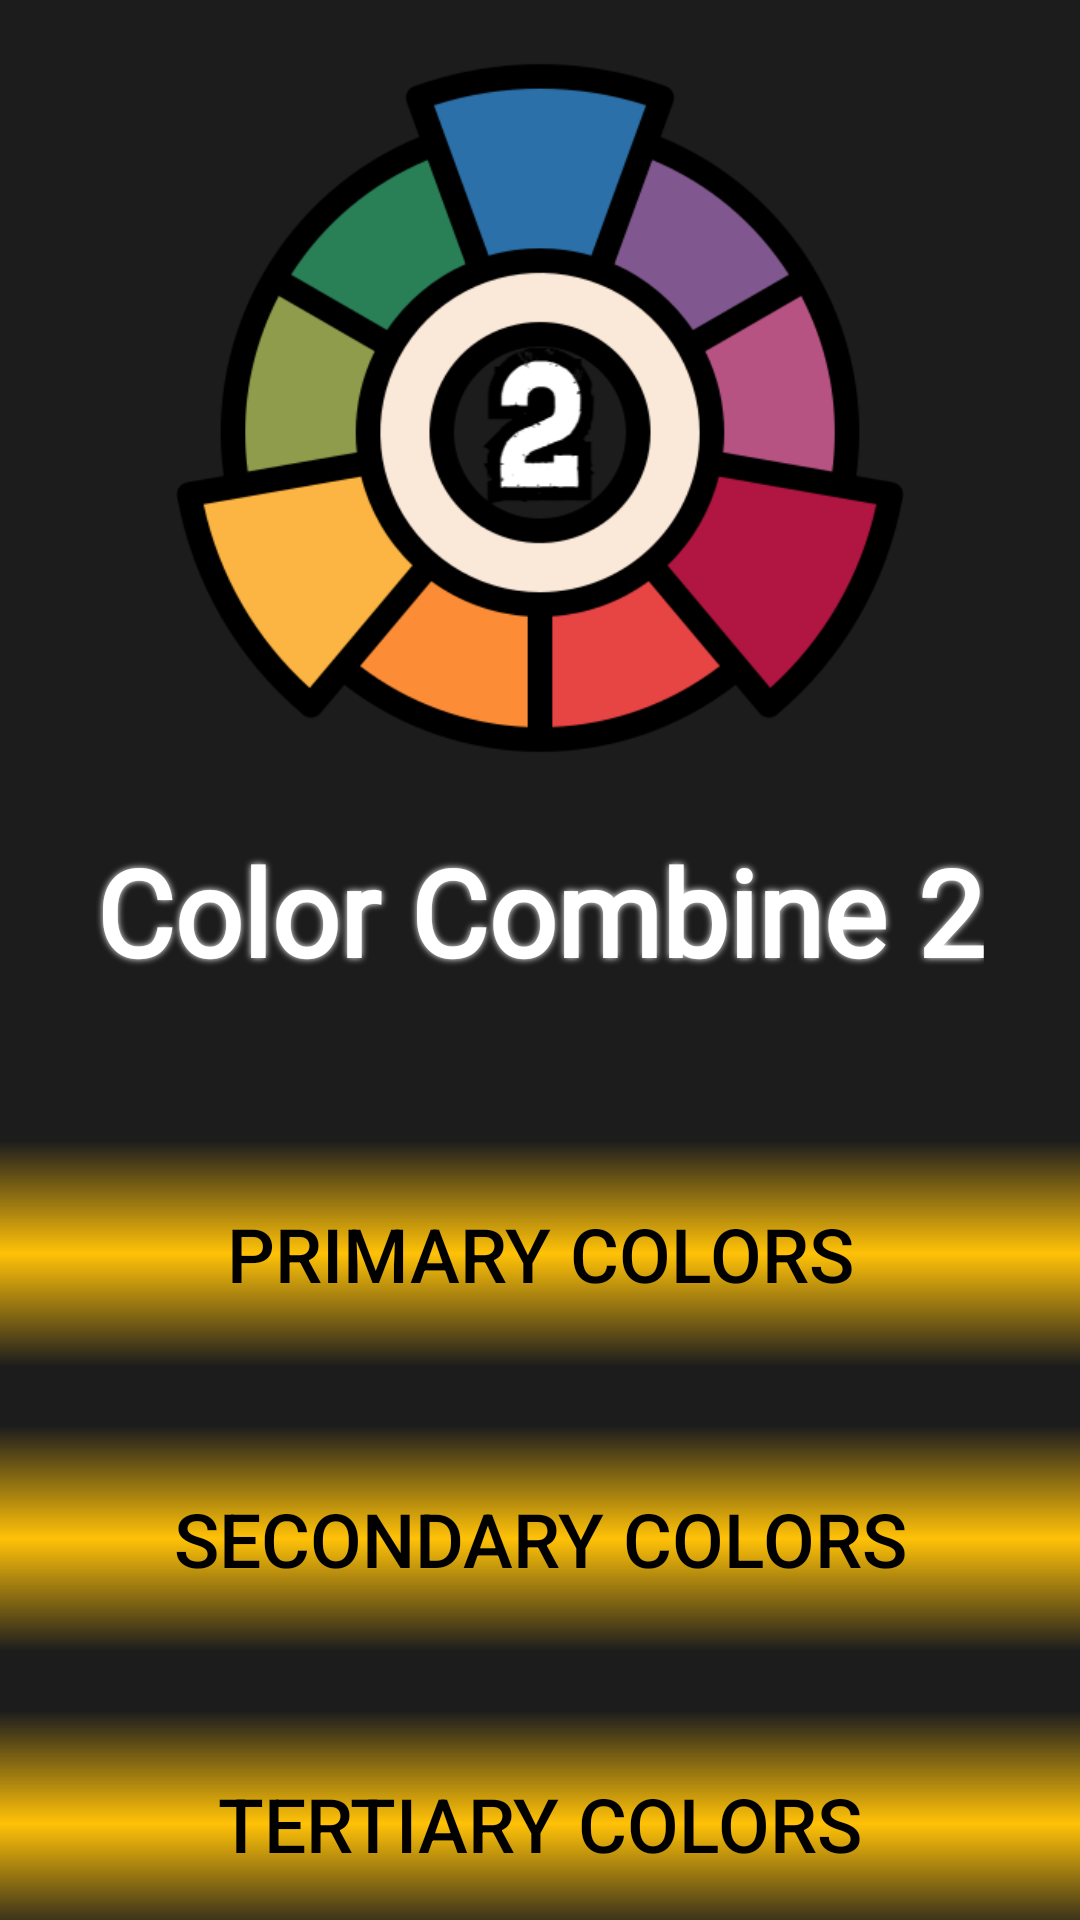

The Android layout XML behind this screen, and the referenced resources:
<!-- AndroidManifest.xml: application theme Theme.ColorCombine -->
<!-- res/layout/activity_main.xml -->
<?xml version="1.0" encoding="utf-8"?>
<androidx.constraintlayout.widget.ConstraintLayout xmlns:android="http://schemas.android.com/apk/res/android"
    xmlns:app="http://schemas.android.com/apk/res-auto"
    xmlns:tools="http://schemas.android.com/tools"
    android:layout_width="match_parent"
    android:layout_height="match_parent"
    tools:context=".MainActivity"
    android:background="@color/gray">

    <ImageView
        android:id="@+id/imageView2"
        android:layout_width="264dp"
        android:layout_height="262dp"
        android:layout_marginTop="5dp"
        app:layout_constraintEnd_toEndOf="parent"
        app:layout_constraintStart_toStartOf="parent"
        app:layout_constraintTop_toTopOf="parent"
        app:srcCompat="@drawable/logo2" />

    <TextView
        android:id="@+id/textView"
        android:layout_width="wrap_content"
        android:layout_height="wrap_content"
        android:layout_marginTop="10dp"
        android:fontFamily="@font/aclonica"
        android:gravity="center"
        android:text="@string/app_name"
        android:textColor="@color/white"
        android:textSize="40sp"
        android:textStyle="bold"
        android:shadowColor="@color/white"
        android:shadowRadius="6"
        app:layout_constraintEnd_toEndOf="parent"
        app:layout_constraintStart_toStartOf="parent"
        app:layout_constraintTop_toBottomOf="@+id/imageView2" />

    <Button
        android:id="@+id/primarycolorbutton"
        android:layout_width="match_parent"
        android:layout_height="75dp"
        android:layout_marginTop="50dp"
        android:background="@drawable/background"
        android:text="Primary Colors"
        android:textColor="@color/black"
        android:textSize="25sp"
        app:layout_constraintEnd_toEndOf="parent"
        app:layout_constraintStart_toStartOf="parent"
        app:layout_constraintTop_toBottomOf="@+id/textView" />

    <Button
        android:id="@+id/secondarycolorbutton"
        android:layout_width="match_parent"
        android:layout_height="75dp"
        android:layout_marginTop="20dp"
        android:background="@drawable/background"
        android:text="Secondary Colors"
        android:textColor="@color/black"
        android:textSize="25sp"
        app:layout_constraintEnd_toEndOf="parent"
        app:layout_constraintStart_toStartOf="parent"
        app:layout_constraintTop_toBottomOf="@+id/primarycolorbutton" />

    <Button
        android:id="@+id/tertiarycolorbutton"
        android:layout_width="match_parent"
        android:layout_height="75dp"
        android:layout_marginTop="20dp"
        android:background="@drawable/background"
        android:text="Tertiary Colors"
        android:textColor="@color/black"
        android:textSize="25sp"
        app:layout_constraintEnd_toEndOf="parent"
        app:layout_constraintStart_toStartOf="parent"
        app:layout_constraintTop_toBottomOf="@+id/secondarycolorbutton" />

</androidx.constraintlayout.widget.ConstraintLayout>
<!-- resources referenced by this layout -->
<resources>
  <color name="black">#FF000000</color>
  <color name="gray">#1C1C1C</color>
  <color name="white">#FFFFFFFF</color>
  <!-- drawable background (drawable) -->
  <?xml version="1.0" encoding="utf-8"?>
  <shape xmlns:android="http://schemas.android.com/apk/res/android">
  
      <gradient
          android:startColor="#00FFFFFF"
          android:centerColor="@color/gold"
          android:angle="25" />
  
  </shape>
  <!-- drawable logo2: png bitmap (drawable, 52946 bytes) -->
  <string name="app_name">Color Combine 2</string>
  <style name="Theme.ColorCombine" parent="Theme.AppCompat.Light.NoActionBar">
          
          <item name="colorPrimary">@color/purple_500</item>
          <item name="colorPrimaryVariant">@color/purple_700</item>
          <item name="colorOnPrimary">@color/white</item>
          
          <item name="colorSecondary">@color/teal_200</item>
          <item name="colorSecondaryVariant">@color/teal_700</item>
          <item name="colorOnSecondary">@color/black</item>
          
          <item name="android:statusBarColor">?attr/colorPrimaryVariant</item>
          
      </style>
  <color name="gold">#FFC107</color>
  <color name="purple_500">#FF6200EE</color>
  <color name="purple_700">#FF3700B3</color>
  <color name="teal_200">#FF03DAC5</color>
  <color name="teal_700">#FF018786</color>
</resources>
